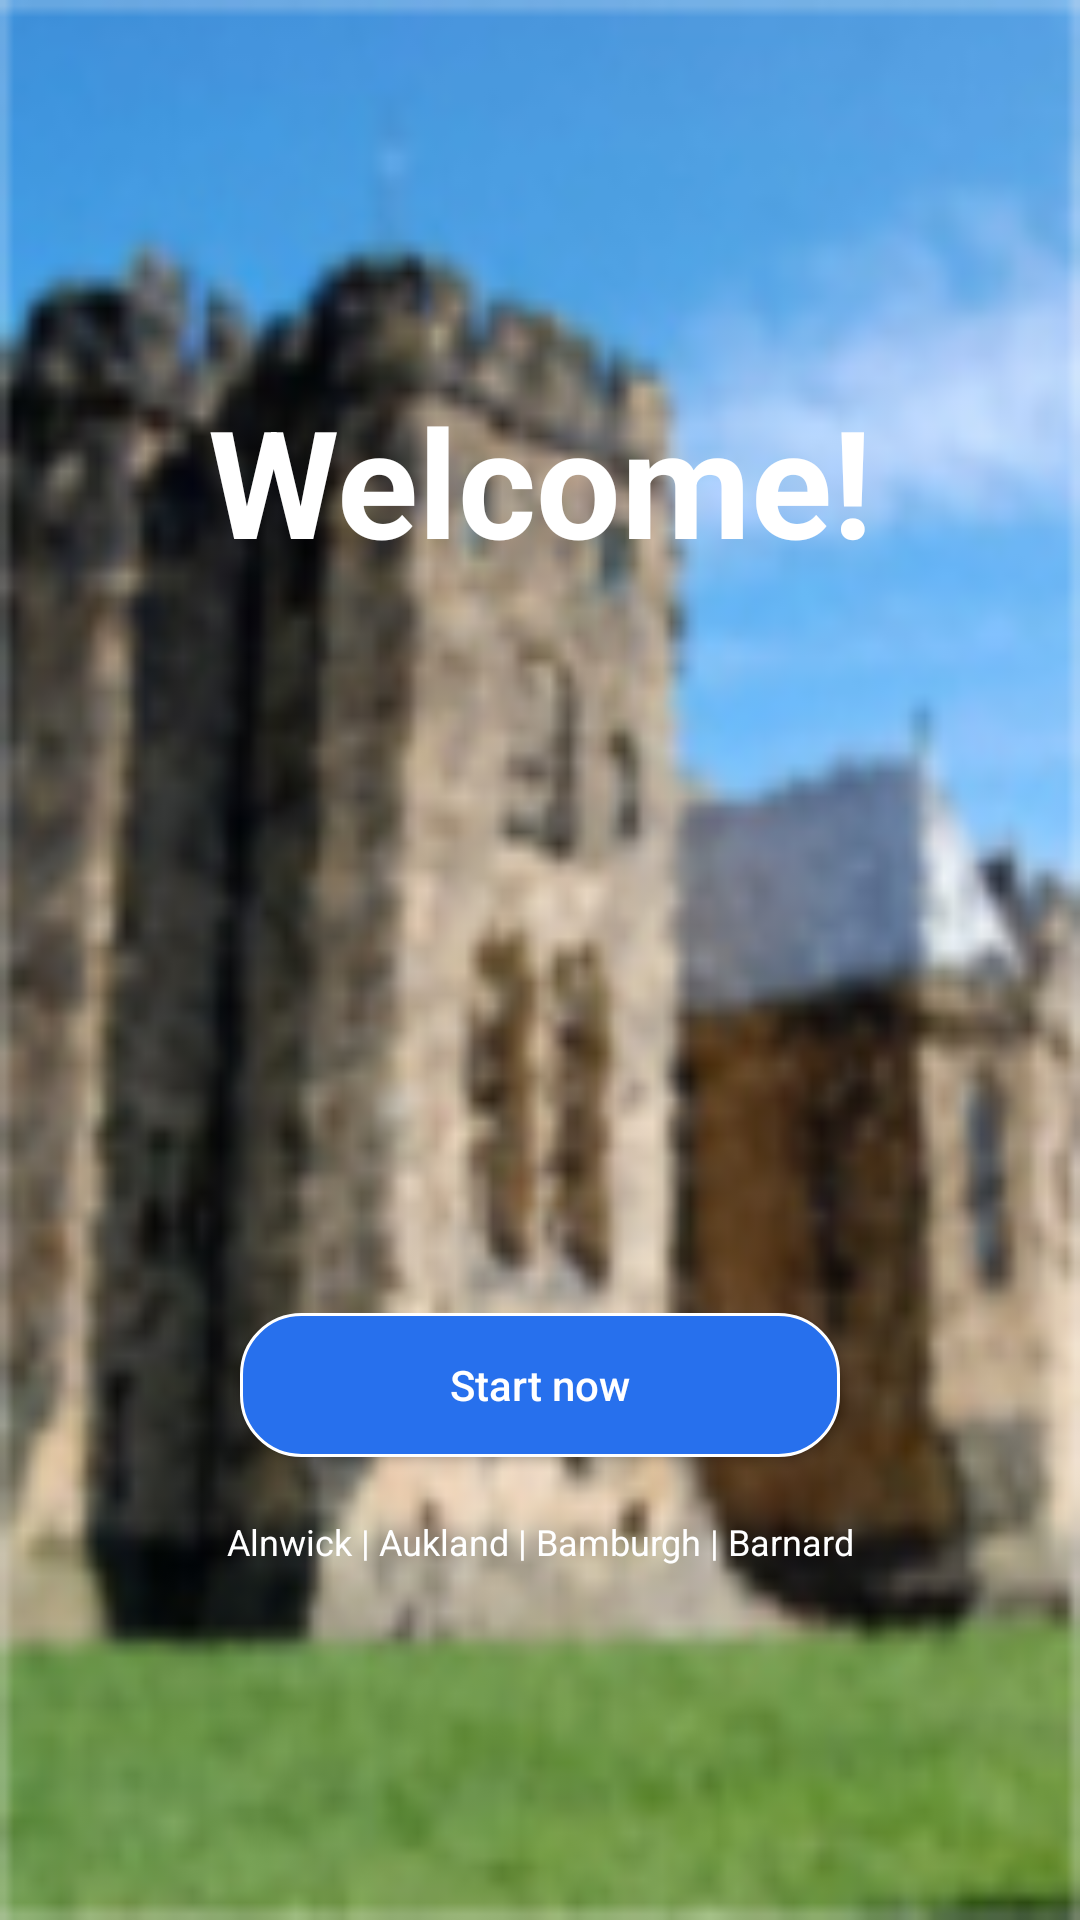

The Android layout XML behind this screen, and the referenced resources:
<!-- AndroidManifest.xml: application theme Theme.TeamProject -->
<!-- res/layout/activity_main.xml -->
<?xml version="1.0" encoding="utf-8"?>
<LinearLayout xmlns:android="http://schemas.android.com/apk/res/android"
    xmlns:tools="http://schemas.android.com/tools"
    android:layout_width="match_parent"
    android:layout_height="match_parent"
    android:gravity="center_horizontal"
    android:orientation="vertical"
    android:background="@drawable/main_view1"
    tools:context=".MainActivity"
    >

    <LinearLayout
        android:layout_width="match_parent"
        android:layout_height="match_parent"
        android:layout_weight="5"
        android:gravity="center"
        >
        <TextView
            android:layout_width="match_parent"
            android:layout_height="wrap_content"
            android:gravity="center"
            android:textColor="@color/white"
            android:text="Welcome!"
            android:textSize="50sp"
            android:textStyle="bold"
            />
    </LinearLayout>

    <LinearLayout
        android:layout_width="match_parent"
        android:layout_height="match_parent"
        android:layout_weight="5"
        android:gravity="center"
        >
        <LinearLayout
            android:layout_width="match_parent"
            android:layout_height="wrap_content"
            android:gravity="center"
            android:orientation="vertical">

            <Button
                android:id="@+id/btn"
                android:layout_width="200dp"
                android:layout_height="wrap_content"
                android:background="@drawable/button_circle_shape"
                android:textAllCaps="false"
                android:text="Start now"
                android:textColor="@color/white"/>
            <TextView
                android:layout_width="match_parent"
                android:layout_height="wrap_content"
                android:text="@string/main_bottom_castles"
                android:textColor="@color/white"
                android:gravity="center"
                android:layout_marginTop="20dp"
                android:textSize="12sp"
                />


        </LinearLayout>



    </LinearLayout>






</LinearLayout>
<!-- resources referenced by this layout -->
<resources>
  <color name="white">#FFFFFFFF</color>
  <!-- drawable button_circle_shape (drawable) -->
  <?xml version="1.0" encoding="utf-8"?>
  <shape xmlns:android="http://schemas.android.com/apk/res/android"
      android:shape="rectangle">
      <solid android:color="#2770ED" />
      <stroke android:width="1dp" android:color="#FFFFFF" />
      <corners
          android:radius="20dip" />
      <padding
          android:left="10dp"
          android:top="10dp"
          android:right="10dp"
          android:bottom="10dp"
          />
  </shape>
  <!-- drawable main_view1: jpg bitmap (drawable-hdpi, 35463 bytes) -->
  <string name="main_bottom_castles">Alnwick | Aukland | Bamburgh | Barnard</string>
  <style name="Theme.TeamProject" parent="Theme.MaterialComponents.DayNight.DarkActionBar.Bridge">
          
          <item name="colorPrimary">@color/purple_500</item>
          <item name="colorPrimaryVariant">@color/purple_700</item>
          <item name="colorOnPrimary">@color/white</item>
          
          <item name="colorSecondary">@color/teal_200</item>
          <item name="colorSecondaryVariant">@color/teal_700</item>
          <item name="colorOnSecondary">@color/black</item>
          
          <item name="android:statusBarColor" tools:targetApi="l">?attr/colorPrimaryVariant</item>
          
      </style>
  <color name="purple_500">#FF6200EE</color>
  <color name="purple_700">#FF3700B3</color>
  <color name="teal_200">#FF03DAC5</color>
  <color name="teal_700">#FF018786</color>
  <color name="black">#FF000000</color>
</resources>
